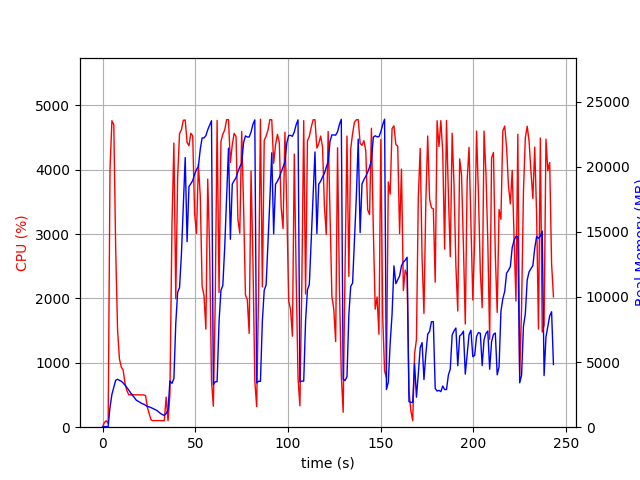

Data behind this chart, as committed beside it:
elapsed_time, nproc, cpu, mem_real, mem_virtual
4.100799560546875e-05, 1, 0.0, 9.387, 3186
1.006, 1, 74.5, 51.84, 648.4
2.014, 1, 99.2, 51.47, 648.4
3.021, 2, 58.6, 33.05, 165.6
4.029, 1, 4004, 1526, 5567
5.049, 1, 4760, 2519, 6660
6.069, 1, 4695, 3072, 7223
7.084, 1, 2773, 3606, 7861
8.094, 1, 1518, 3679, 8005
9.102, 1, 1061, 3599, 8025
10.11, 1, 934.3, 3532, 8081
11.12, 1, 885.2, 3390, 8081
12.13, 1, 682.6, 3227, 8081
13.13, 1, 568.4, 3036, 8081
14.14, 1, 503.6, 2851, 8081
15.15, 1, 503.4, 2638, 8081
16.16, 1, 504.3, 2446, 8081
17.16, 1, 502.4, 2276, 8081
18.17, 1, 502.9, 2078, 8081
19.18, 1, 502.0, 1990, 8081
20.19, 1, 502.2, 1902, 8161
21.2, 1, 501.3, 1822, 8161
22.2, 1, 501.4, 1764, 8161
23.21, 1, 490.1, 1682, 8161
24.22, 1, 307.2, 1587, 8161
25.23, 1, 201.1, 1558, 8161
26.24, 1, 109.9, 1494, 8161
27.25, 1, 102.0, 1432, 8161
28.26, 1, 103.1, 1356, 8161
29.27, 1, 103.0, 1285, 8161
30.28, 1, 103.0, 1165, 8161
31.29, 1, 103.0, 1053, 8161
32.3, 1, 102.0, 971, 8161
33.31, 1, 101.1, 899.4, 8161
34.32, 1, 467.3, 1051, 9907
35.33, 1, 100.9, 1306, 9907
36.34, 1, 508.8, 3552, 20455
37.45, 1, 3139, 3364, 20455
38.49, 1, 4413, 3746, 20455
39.5, 1, 1994, 7960, 27671
40.51, 1, 3882, 10364, 27791
41.53, 1, 4560, 10704, 27791
42.54, 1, 4619, 13283, 36036
43.56, 1, 4767, 17100, 46317
44.58, 1, 4771, 20695, 46337
45.6, 1, 4423, 14241, 46337
46.61, 1, 4372, 18473, 46337
47.63, 1, 4564, 18694, 46337
48.64, 1, 4523, 18943, 46337
49.66, 1, 3320, 19421, 46337
50.68, 1, 3009, 19779, 46337
51.7, 1, 4083, 20016, 46417
52.71, 1, 3593, 21336, 46513
53.71, 1, 2191, 22209, 46625
54.72, 1, 2046, 22206, 46625
55.73, 1, 1522, 22380, 46625
56.74, 1, 3853, 22835, 46625
57.75, 1, 2769, 23186, 46625
58.76, 1, 723.8, 23528, 46625
59.77, 1, 325.5, 3268, 46625
... 181 more rows
